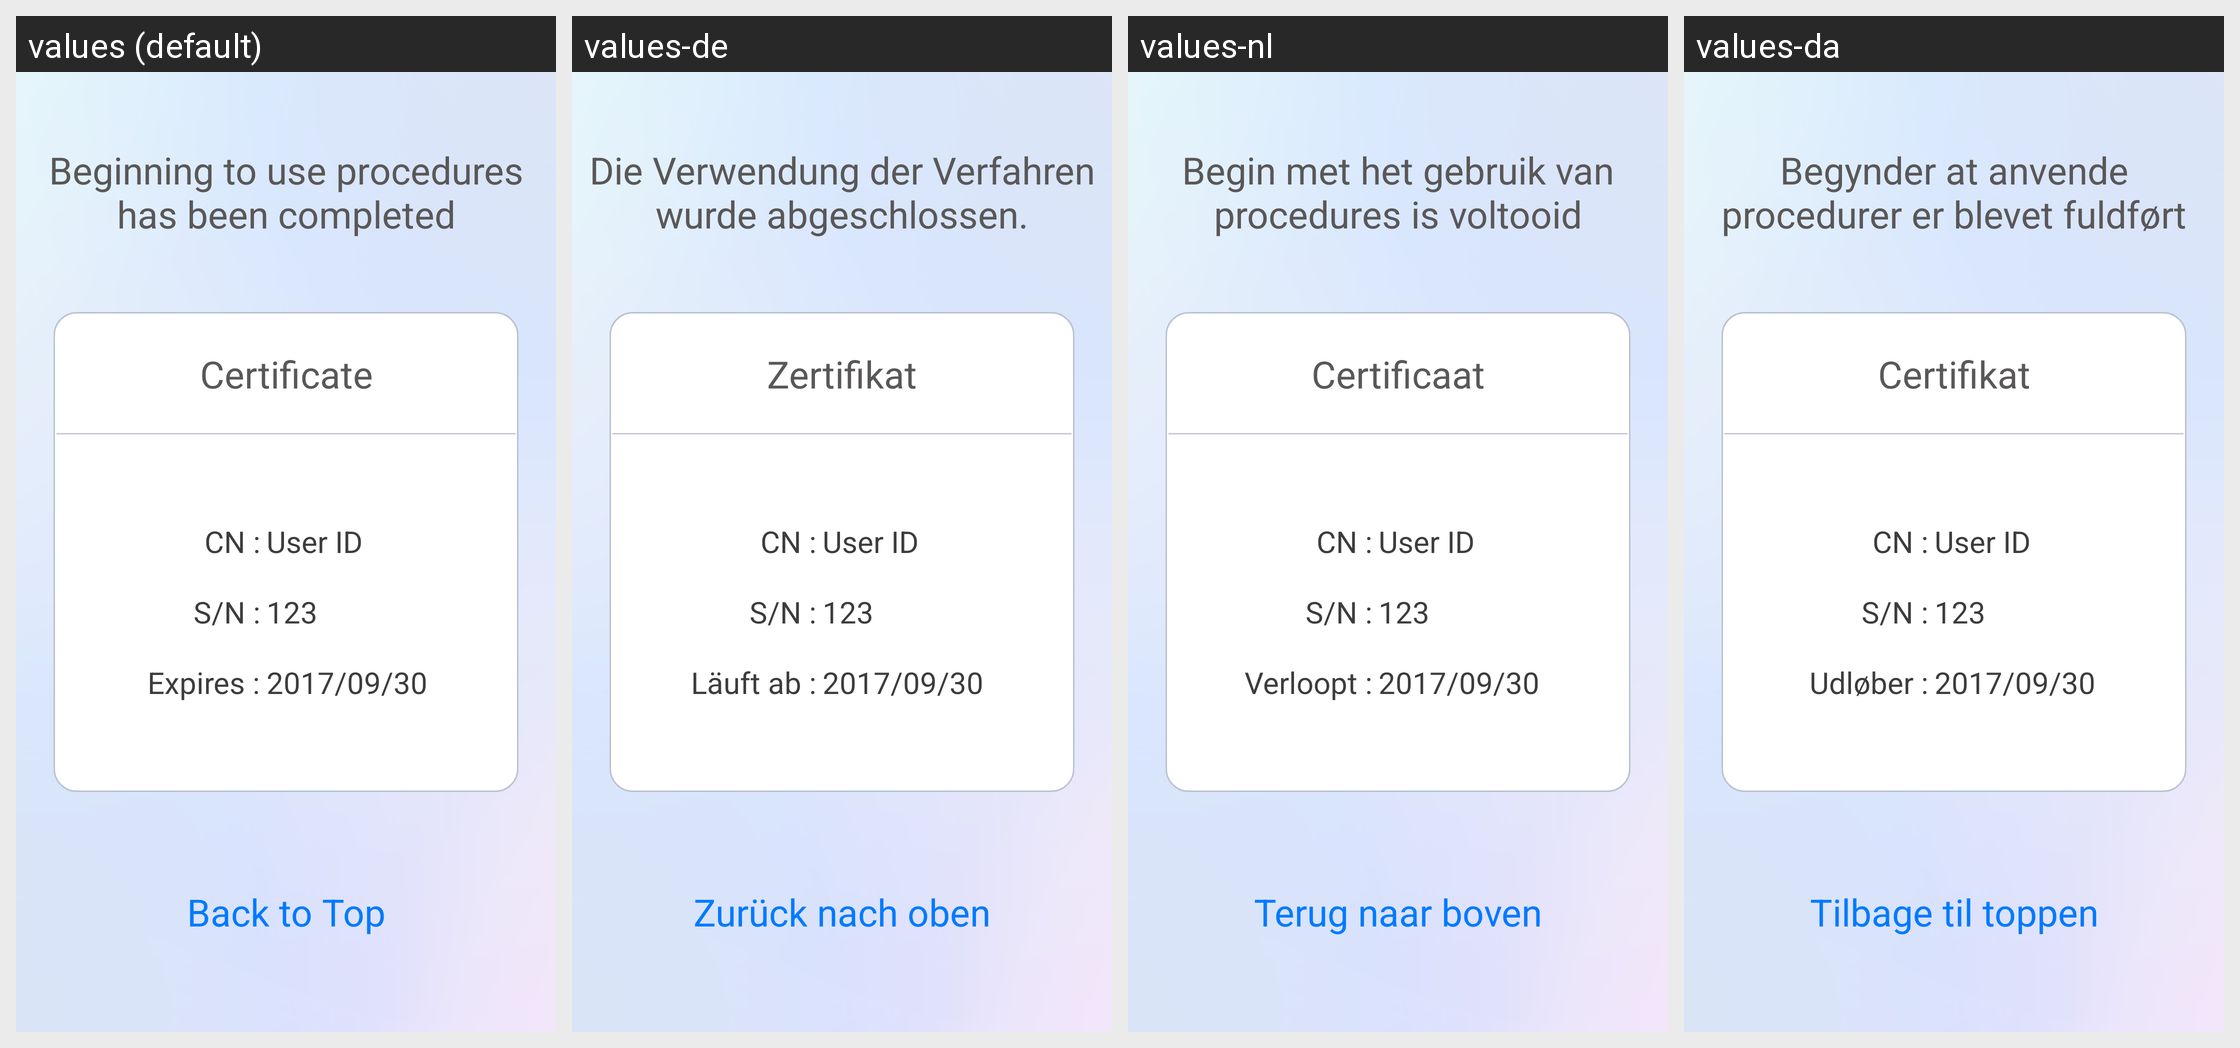

Translations of the strings shown on this Android screen, per locale in the grid:
Android screen res/layout/activity_complete_using_procedures.xml rendered under 4 locales, left to right: values (default), values-de, values-nl, values-da. Device: Nexus 5 (rendered at 1080×1920; each locale shown at half size, 540×960, under a caption strip naming it); theme Theme.AppCompat.Light.NoActionBar.
Other locales in the repository, not shown: values-es, values-fr, values-ja, values-ko, values-ru, values-sv, values-vi, values-zh-rCN, values-zh-rTW.
Strings drawn on this screen, with the default value and each locale's value (text and hints the layout hard-codes, and strings that could not be matched under every locale, appear in the picture but are not listed):

txt_complete_using_procedures
  values: Beginning to use procedures has been completed
  values-de: Die Verwendung der Verfahren wurde abgeschlossen.
  values-nl: Begin met het gebruik van procedures is voltooid
  values-da: Begynder at anvende procedurer er blevet fuldført

label_list_certificate
  values: Certificate
  values-de: Zertifikat
  values-nl: Certificaat
  values-da: Certifikat

title_cn
  values: CN :
  values-de: CN :  [not translated; the default value is used]
  values-nl: CN :  [not translated; the default value is used]
  values-da: CN :  [not translated; the default value is used]

title_sn
  values: S/N :
  values-de: S/N :  [not translated; the default value is used]
  values-nl: S/N :  [not translated; the default value is used]
  values-da: S/N :  [not translated; the default value is used]

title_expiration_date
  values: Expires :
  values-de: Läuft ab :
  values-nl: Verloopt :
  values-da: Udløber :

back_to_top
  values: Back to Top
  values-de: Zurück nach oben
  values-nl: Terug naar boven
  values-da: Tilbage til toppen
